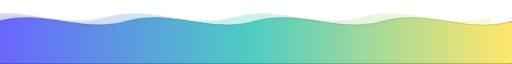
t = 0.00 s
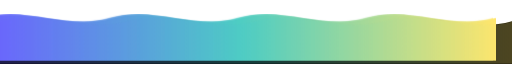
t = 4.00 s
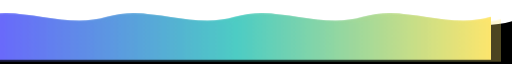
t = 6.00 s
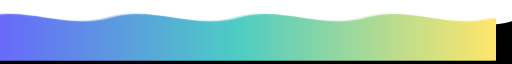
t = 8.00 s

The animated SVG that drew these frames (rendered in a browser with its animation timeline set to each time). Animation: 1 CSS @keyframes rule; frames cover the first 8.00 s, repeats indefinitely.

<svg xmlns="http://www.w3.org/2000/svg" viewBox="0 0 1200 150" preserveAspectRatio="none">
  <style>
    .wave {
      animation: wave 6s ease-in-out infinite alternate;
    }
    #wave2 {
      animation-duration: 8s;
      animation-delay: -2s;
      opacity: 0.6;
    }
    #wave3 {
      animation-duration: 4s;
      animation-delay: -4s;
      opacity: 0.3;
    }
    @keyframes wave {
      0% { transform: translateX(0) translateY(0); }
      100% { transform: translateX(-50px) translateY(-10px); }
    }
  </style>
  
  <defs>
    <linearGradient id="grad" x1="0%" y1="0%" x2="100%" y2="0%">
      <stop offset="0%" stop-color="#6C63FF" />
      <stop offset="50%" stop-color="#4ECDC4" />
      <stop offset="100%" stop-color="#FFE66D" />
    </linearGradient>
  </defs>
  
  <path id="wave-path" d="M0,50 C100,20 200,80 300,50 C400,20 500,80 600,50 C700,20 800,80 900,50 C1000,20 1100,80 1200,50 L1200,150 L0,150 Z" />
  
  <use class="wave" href="#wave-path" fill="url(#grad)" />
  <use id="wave2" class="wave" href="#wave-path" fill="url(#grad)" transform="translate(0,-10)" />
  <use id="wave3" class="wave" href="#wave-path" fill="url(#grad)" transform="translate(0,-20)" />
</svg>
